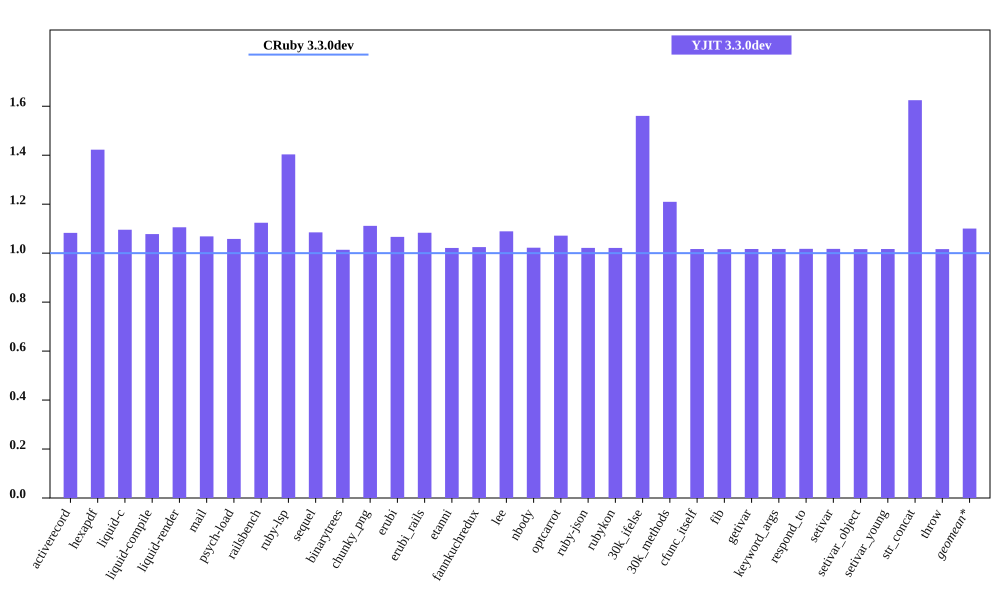

The file beside this chart, header and first rows:
bench, CRuby 3.3.0dev mem (MiB), YJIT 3.3.0dev mem (MiB), Inline Code, Outlined Code, YJIT Mem overhead
activerecord, 58.02, 62.82, 1, 1
hexapdf, 212, 301.6, 2, 2
liquid-c, 39.95, 43.77, 1, 1
liquid-compile, 36.71, 39.57, 1, 1
liquid-render, 38.79, 42.89, 1, 1
mail, 48.31, 51.62, 1, 1
psych-load, 37.52, 39.7, 1, 1
railsbench, 110.6, 124.3, 3, 2
ruby-lsp, 91.89, 129, 5, 5
sequel, 40.45, 43.88, 1, 1
binarytrees, 29.77, 30.18, 1, 1
chunky_png, 66.53, 73.95, 1, 1
erubi, 32.62, 34.79, 1, 1
erubi_rails, 91.89, 99.54, 2, 2
etanni, 27.39, 27.98, 1, 1
fannkuchredux, 24.03, 24.62, 1, 1
lee, 34.72, 37.81, 1, 1
nbody, 23.89, 24.42, 1, 1
optcarrot, 62.37, 66.83, 1, 1
ruby-json, 25.11, 25.65, 1, 1
rubykon, 251.2, 256.6, 1, 1
30k_ifelse, 65.57, 102.3, 6, 5
30k_methods, 56.2, 67.98, 2, 2
cfunc_itself, 23.88, 24.28, 1, 1
fib, 23.88, 24.27, 1, 1
getivar, 23.95, 24.35, 1, 1
keyword_args, 23.88, 24.29, 1, 1
respond_to, 23.95, 24.38, 1, 1
setivar, 23.93, 24.35, 1, 1
setivar_object, 23.88, 24.27, 1, 1
setivar_young, 23.88, 24.29, 1, 1
str_concat, 50.13, 81.45, 1, 1
throw, 23.94, 24.34, 1, 1
